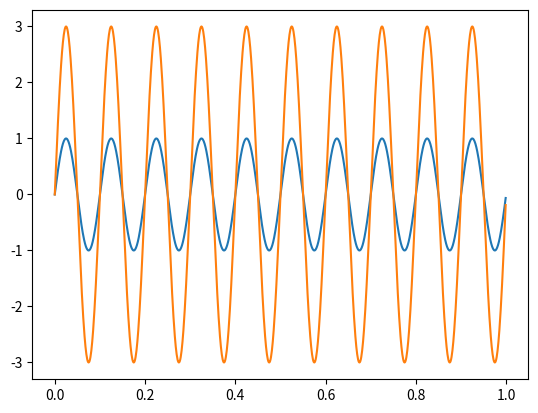

Write Python code to recreate this figure.
import numpy as np
import matplotlib.pyplot as plt

fs=1000
t=np.arange(0,1,1/fs)

x=np.sin(2*np.pi*10*t)
y=3*x

plt.plot(t,x)
plt.plot(t,y)
plt.show()
